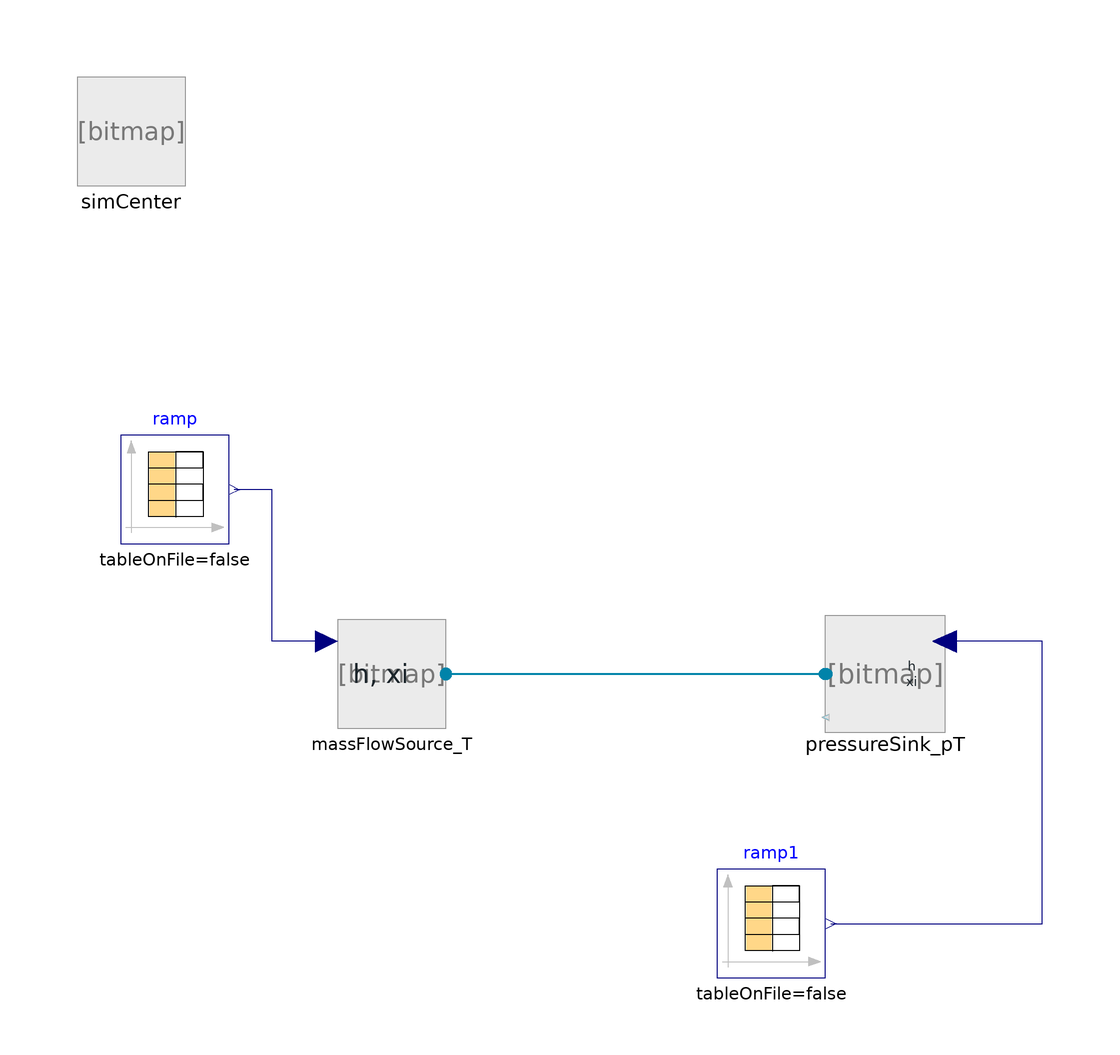

The component connection diagram of the Modelica model below, drawn from its own Placement and Line annotations.

model TestIAPWSboundaries2
//__________________________________________________________________________//
// Component of the ClaRa library, version: 1.9.0                           //
//                                                                          //
// Licensed by the ClaRa development team under the 3-clause BSD License.   //
// Copyright  2013-2024, ClaRa development team.                            //
//                                                                          //
// The ClaRa development team consists of the following partners:           //
// TLK-Thermo GmbH (Braunschweig, Germany),                                 //
// XRG Simulation GmbH (Hamburg, Germany).                                  //
//__________________________________________________________________________//
// Contents published in ClaRa have been contributed by different authors   //
// and institutions. Please see model documentation for detailed information//
// on original authorship and copyrights.                                   //
//__________________________________________________________________________//
  extends ClaRa.Basics.Icons.PackageIcons.ExecutableExampleb60;
  inner SimCenter simCenter(redeclare replaceable TILMedia.VLEFluid.Types.TILMedia_SplineWater fluid1)
    annotation (Placement(transformation(extent={{-100,80},{-80,100}})));
  Modelica.Blocks.Sources.CombiTimeTable ramp(table=[0,5; 1,5; 2,-5; 3,-5; 3.1,
        10; 4,10], extrapolation=Modelica.Blocks.Types.Extrapolation.Periodic)
    annotation (Placement(transformation(extent={{-92,14},{-72,34}})));
  Modelica.Blocks.Sources.CombiTimeTable ramp1(extrapolation=Modelica.Blocks.Types.Extrapolation.Periodic, table=[0,
        2e5; 0.5,2e5; 2,5e5; 3,5e5; 3.1,3e5; 4,3e5])
    annotation (Placement(transformation(extent={{18,-66},{38,-46}})));
  BoundaryVLE_hxim_flow massFlowSource_T(variable_m_flow=true, energyType=1) annotation (Placement(transformation(extent={{-52,-20},{-32,0}})));
  BoundaryVLE_phxi pressureSink_pT(
    variable_p=true,
    Delta_p=1000,
    energyType=1) annotation (Placement(transformation(extent={{60,-20},{38,0}})));
equation
  connect(ramp1.y[1], pressureSink_pT.p) annotation (Line(
      points={{39,-56},{78,-56},{78,-4},{60,-4}},
      color={0,0,127},
      smooth=Smooth.None));
  connect(massFlowSource_T.m_flow, ramp.y[1]) annotation (Line(
      points={{-54,-4},{-64,-4},{-64,24},{-71,24}},
      color={0,0,127},
      smooth=Smooth.None));
  connect(pressureSink_pT.steam_a, massFlowSource_T.steam_a) annotation (Line(
      points={{38,-10},{-32,-10}},
      color={0,131,169},
      thickness=0.5,
      smooth=Smooth.None));
  annotation (Diagram(graphics), experiment(StopTime=10));
end TestIAPWSboundaries2;